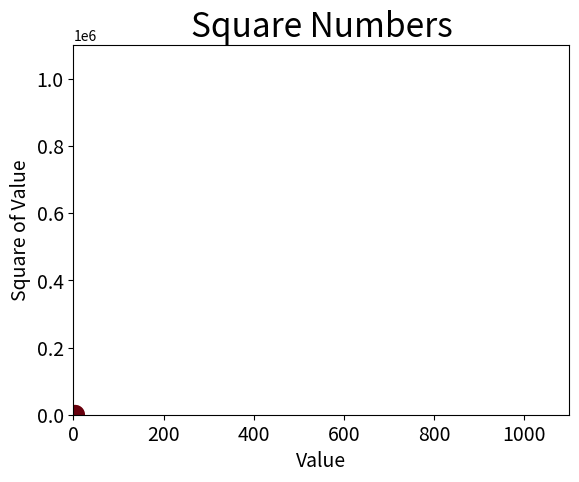

Reproduce this figure in Python.
import matplotlib.pyplot as plt

x_values = list(range(1, 5))
y_values = [x**3 for x in x_values]

plt.scatter(x_values, y_values, c=y_values, cmap=plt.cm.Reds, s=200, edgecolors='none')

#Set chart title and label axes
plt.title("Square Numbers", fontsize=24)
plt.xlabel("Value", fontsize=14)
plt.ylabel("Square of Value", fontsize=14)

#Set size of tick labels.
plt.tick_params(axis='both', which='major', labelsize=14)

#Set the range for each axis.
plt.axis([0, 1100, 0, 1100000])
plt.show()